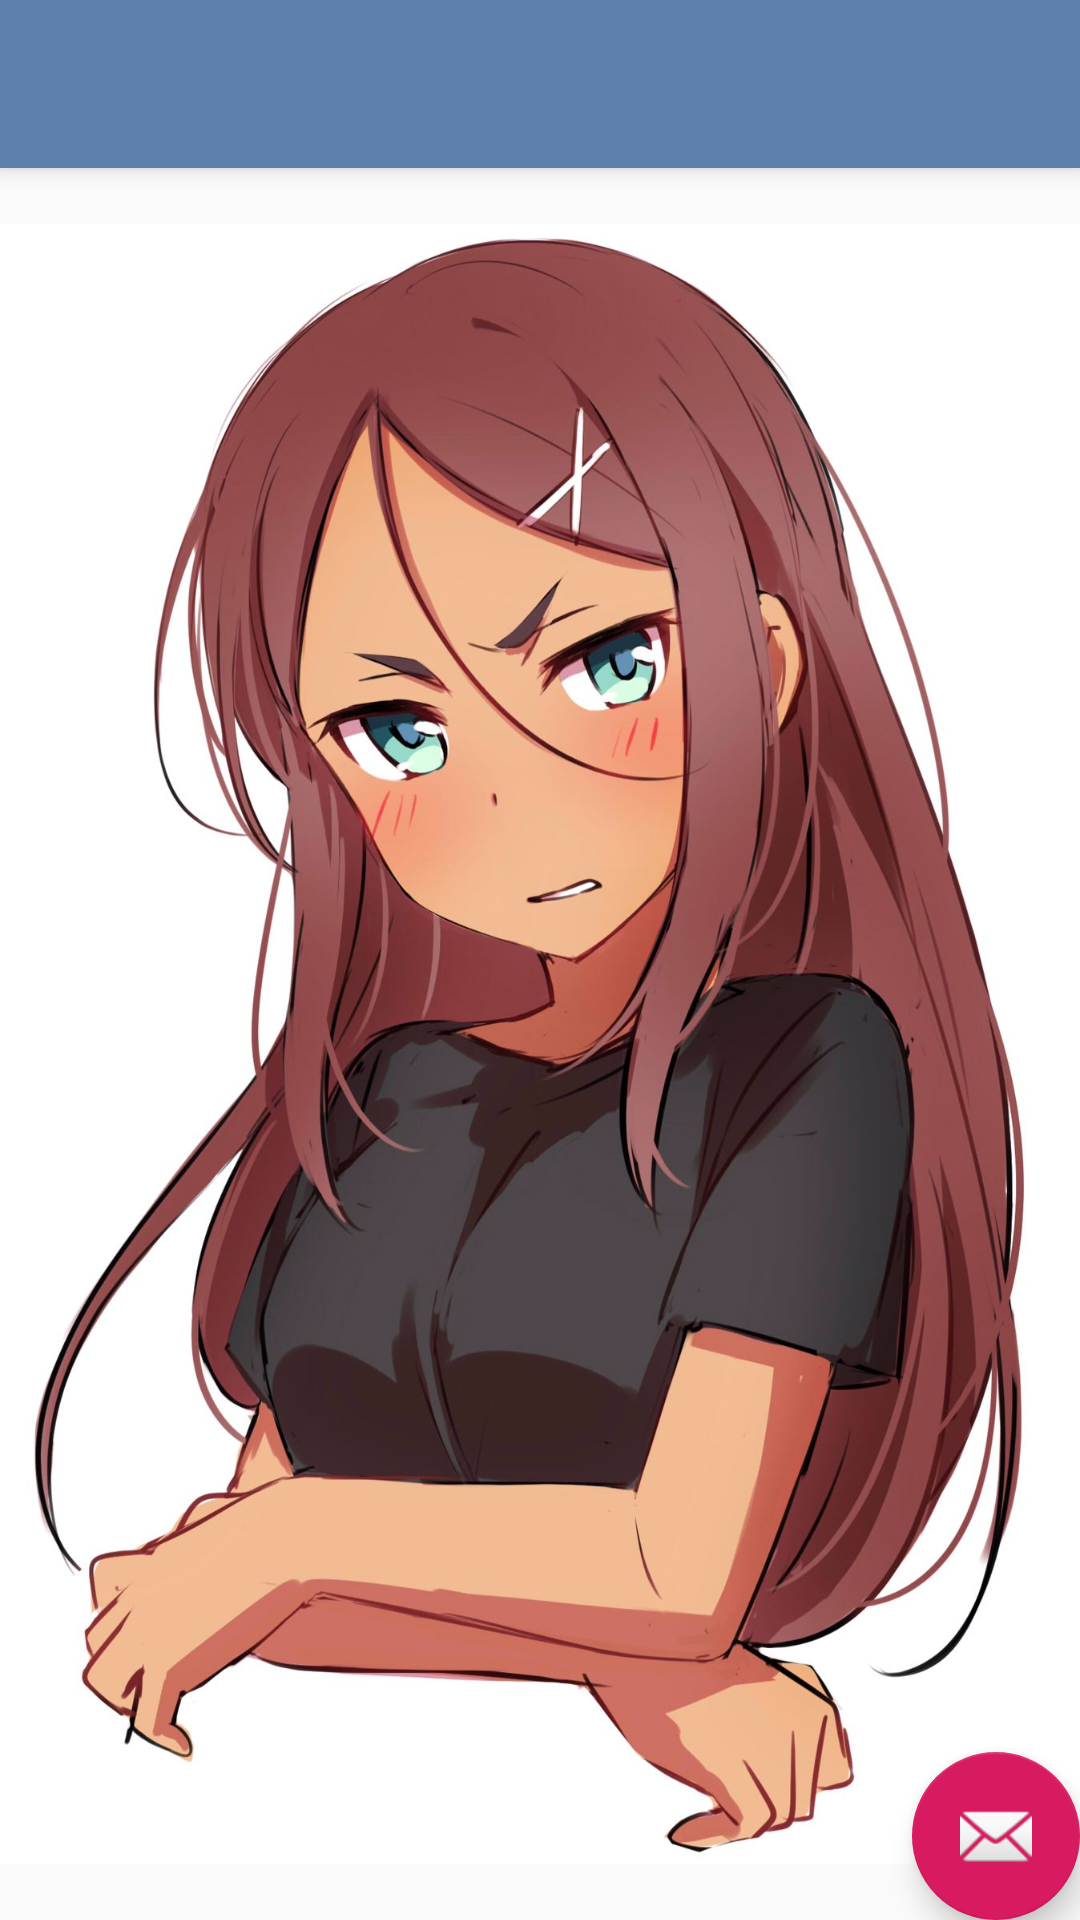

Layout XML and referenced resources for this Android screen:
<!-- AndroidManifest.xml: activity theme AppTheme.NoActionBar -->
<!-- res/layout/activity_about.xml -->
<?xml version="1.0" encoding="utf-8"?>
<androidx.coordinatorlayout.widget.CoordinatorLayout xmlns:android="http://schemas.android.com/apk/res/android"
    xmlns:app="http://schemas.android.com/apk/res-auto"
    xmlns:tools="http://schemas.android.com/tools"
    android:layout_width="match_parent"
    android:layout_height="match_parent"
    tools:context=".AboutActivity">

    <com.google.android.material.appbar.AppBarLayout
        android:layout_width="match_parent"
        android:layout_height="wrap_content"
        android:theme="@style/AppTheme.AppBarOverlay">

        <androidx.appcompat.widget.Toolbar
            android:id="@+id/toolbar"
            android:layout_width="match_parent"
            android:layout_height="?attr/actionBarSize"
            android:background="?attr/colorPrimary"
            app:popupTheme="@style/AppTheme.PopupOverlay" />

    </com.google.android.material.appbar.AppBarLayout>

    <include layout="@layout/content_about" />

    <com.google.android.material.floatingactionbutton.FloatingActionButton
        android:id="@+id/fab"
        android:layout_width="wrap_content"
        android:layout_height="wrap_content"
        android:layout_gravity="bottom|end"
        android:layout_margin="@dimen/fab_margin"
        app:srcCompat="@android:drawable/ic_dialog_email" />

</androidx.coordinatorlayout.widget.CoordinatorLayout>
<!-- res/layout/content_about.xml (included above) -->
<?xml version="1.0" encoding="utf-8"?>
<androidx.constraintlayout.widget.ConstraintLayout xmlns:android="http://schemas.android.com/apk/res/android"
    xmlns:app="http://schemas.android.com/apk/res-auto"
    xmlns:tools="http://schemas.android.com/tools"
    android:layout_width="match_parent"
    android:layout_height="match_parent"
    app:layout_behavior="@string/appbar_scrolling_view_behavior"
    tools:context=".AboutActivity"
    tools:showIn="@layout/activity_about">

    <ImageView
        android:id="@+id/imageView"
        android:layout_width="wrap_content"
        android:layout_height="wrap_content"
        app:layout_constraintBottom_toBottomOf="parent"
        app:layout_constraintEnd_toEndOf="parent"
        app:layout_constraintStart_toStartOf="parent"
        app:layout_constraintTop_toTopOf="parent"
        app:srcCompat="@drawable/logo" />
</androidx.constraintlayout.widget.ConstraintLayout>
<!-- resources referenced by this layout -->
<resources>
  <!-- drawable logo: jpg bitmap (drawable, 194528 bytes) -->
  <style name="AppTheme.AppBarOverlay" parent="ThemeOverlay.AppCompat.Dark.ActionBar" />
  <style name="AppTheme.PopupOverlay" parent="ThemeOverlay.AppCompat.Light" />
  <style name="AppTheme.NoActionBar">
          <item name="windowActionBar">false</item>
          <item name="windowNoTitle">true</item>
      </style>
</resources>
